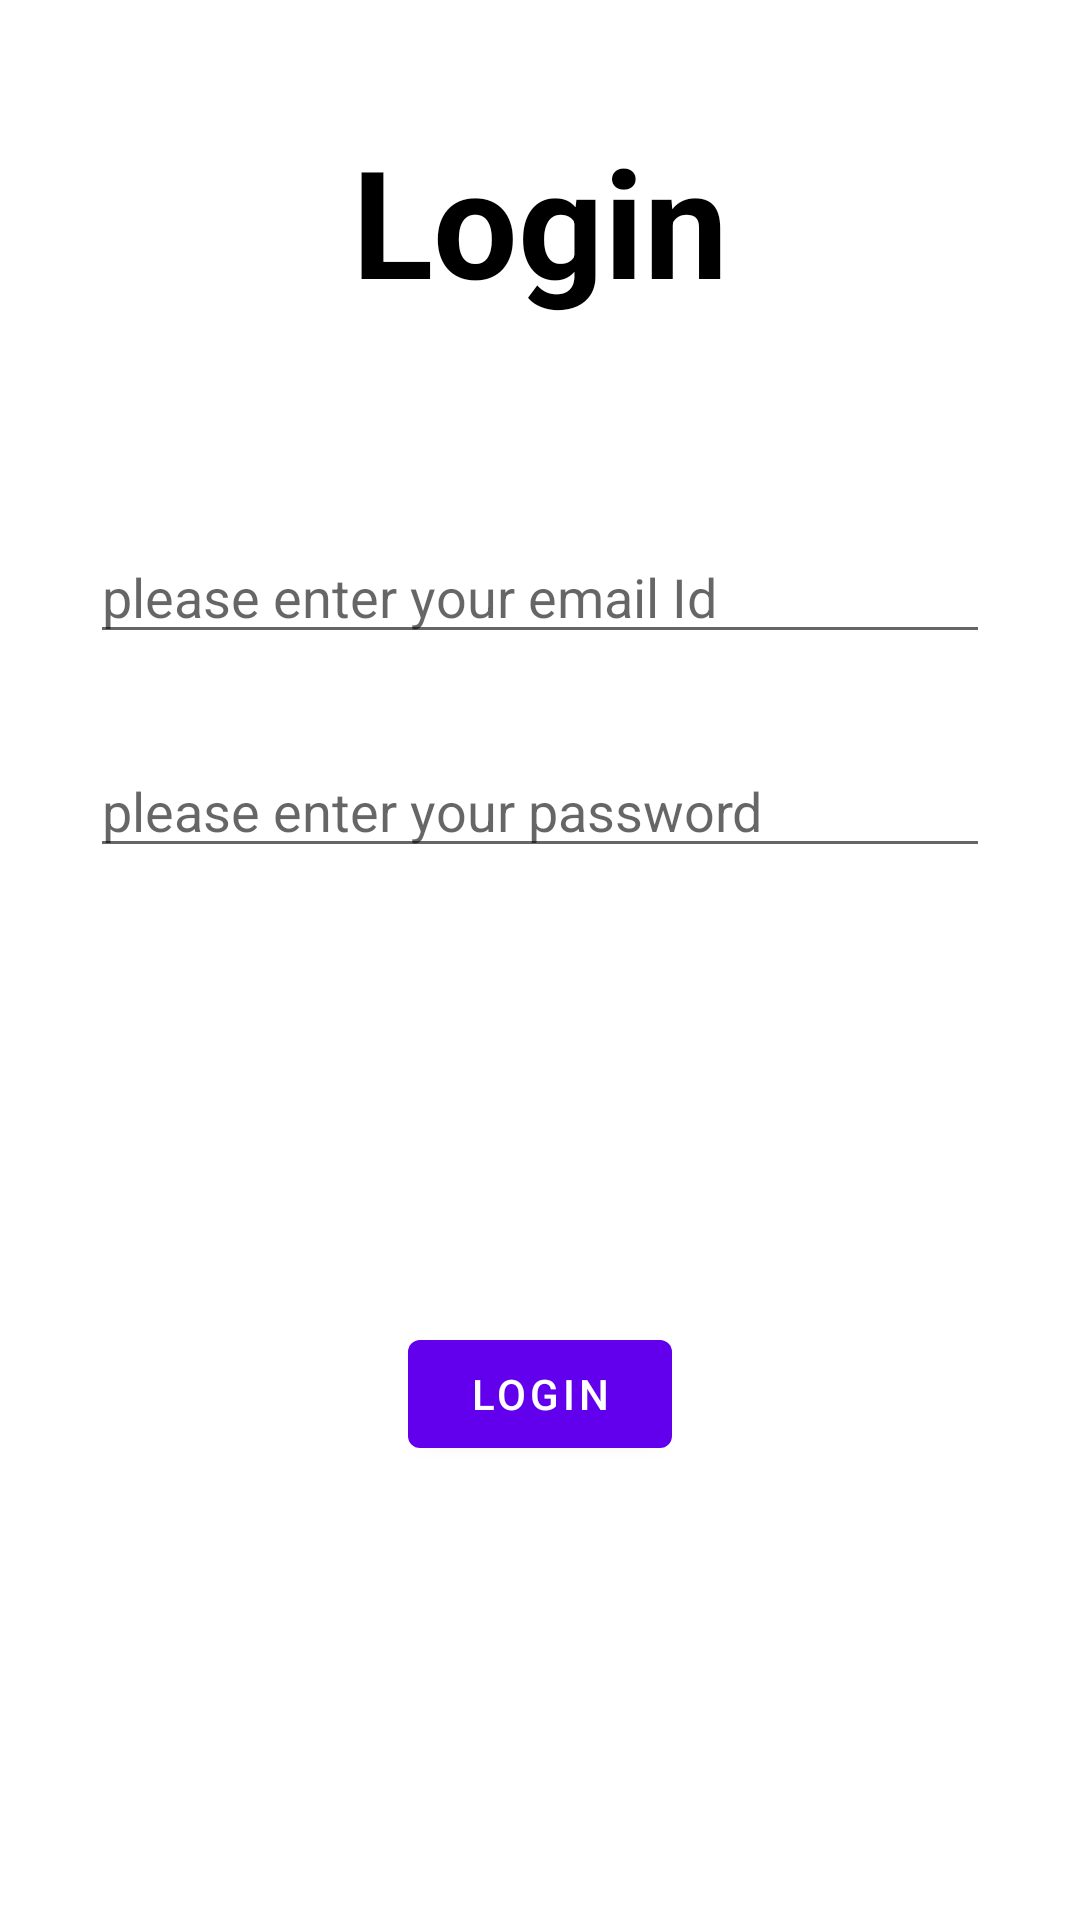

Layout XML and referenced resources for this Android screen:
<!-- AndroidManifest.xml: application theme Theme.ASUserDetailsApp -->
<!-- res/layout/fragment_login.xml -->
<?xml version="1.0" encoding="utf-8"?>
<androidx.constraintlayout.widget.ConstraintLayout xmlns:android="http://schemas.android.com/apk/res/android"
    xmlns:app="http://schemas.android.com/apk/res-auto"
    android:layout_width="match_parent"
    android:layout_height="match_parent"
    android:background="@color/white">

    <com.google.android.material.textview.MaterialTextView
        android:id="@+id/login"
        android:layout_width="match_parent"
        android:layout_height="wrap_content"
        android:layout_marginTop="40dp"
        android:text="@string/login"
        android:textAlignment="center"
        android:textColor="@color/black"
        android:textSize="50sp"
        android:textStyle="bold"
        app:layout_constraintEnd_toEndOf="parent"
        app:layout_constraintStart_toStartOf="parent"
        app:layout_constraintTop_toTopOf="parent" />

    <com.google.android.material.textfield.TextInputEditText
        android:id="@+id/emailId"
        android:layout_width="match_parent"
        android:layout_height="wrap_content"
        android:layout_marginHorizontal="30dp"
        android:layout_marginTop="70dp"
        android:hint="@string/please_enter_your_email_id"
        app:layout_constraintBottom_toTopOf="@+id/password"
        app:layout_constraintEnd_toEndOf="parent"
        app:layout_constraintStart_toStartOf="parent"
        app:layout_constraintTop_toBottomOf="@+id/login" />

    <com.google.android.material.textfield.TextInputEditText
        android:id="@+id/password"
        android:layout_width="match_parent"
        android:layout_height="wrap_content"
        android:layout_marginHorizontal="30dp"
        android:layout_marginTop="30dp"
        android:hint="@string/please_enter_your_password"
        app:layout_constraintEnd_toEndOf="parent"
        app:layout_constraintStart_toStartOf="parent"
        app:layout_constraintTop_toBottomOf="@+id/emailId" />

    <com.google.android.material.button.MaterialButton
        android:id="@+id/submitButton"
        android:layout_width="wrap_content"
        android:layout_height="wrap_content"
        android:text="@string/login"
        app:layout_constraintBottom_toBottomOf="parent"
        app:layout_constraintEnd_toEndOf="parent"
        app:layout_constraintStart_toStartOf="parent"
        app:layout_constraintTop_toBottomOf="@+id/password" />

</androidx.constraintlayout.widget.ConstraintLayout>
<!-- resources referenced by this layout -->
<resources>
  <string name="login">Login</string>
  <string name="please_enter_your_email_id">please enter your email Id</string>
  <string name="please_enter_your_password">please enter your password</string>
  <style name="Theme.ASUserDetailsApp" parent="Theme.MaterialComponents.DayNight.DarkActionBar">
          
          <item name="colorPrimary">@color/purple_500</item>
          <item name="colorPrimaryVariant">@color/purple_700</item>
          <item name="colorOnPrimary">@color/white</item>
          
          <item name="colorSecondary">@color/teal_200</item>
          <item name="colorSecondaryVariant">@color/teal_700</item>
          <item name="colorOnSecondary">@color/black</item>
          
          <item name="android:statusBarColor" tools:targetApi="l">?attr/colorPrimaryVariant</item>
          
      </style>
  <!-- not gathered from this repository: default colours our renderer supplied (Android Studio template values) -->
  <color name="purple_500">#FF6200EE</color>
  <color name="purple_700">#FF3700B3</color>
  <color name="teal_200">#FF03DAC5</color>
  <color name="teal_700">#FF018786</color>
  <color name="black">#FF000000</color>
  <color name="white">#FFFFFFFF</color>
</resources>
